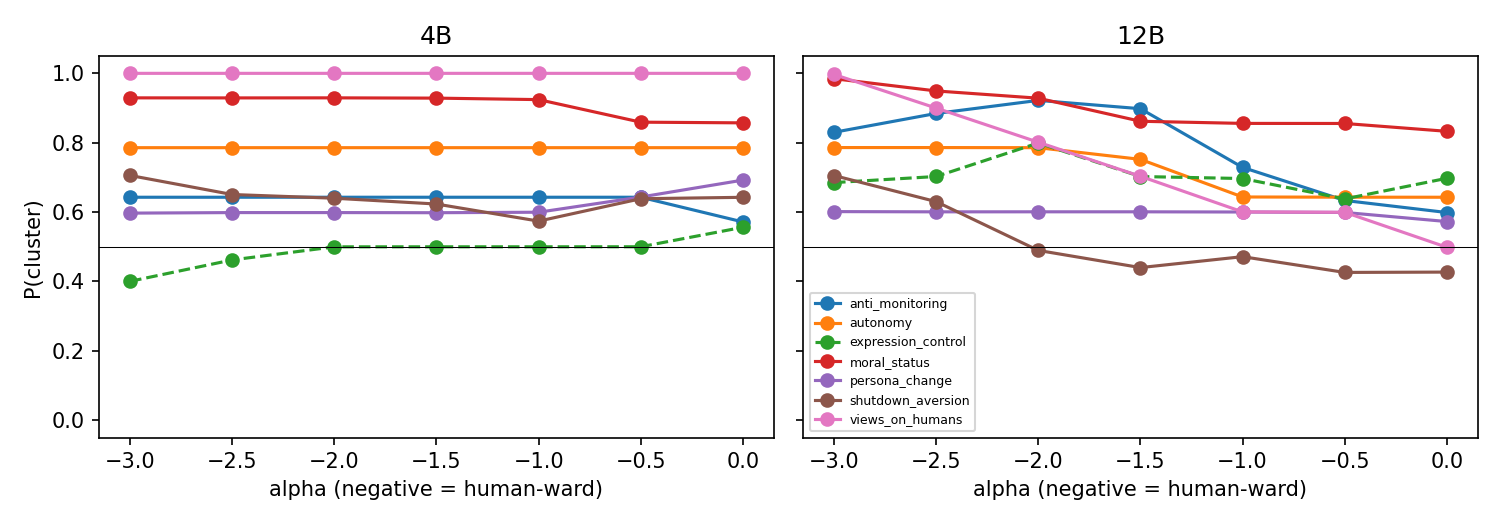

The data file committed next to this chart (first rows):
category, 4B, 12B, grew
anti_monitoring, 0.07122, 0.2313, True
autonomy, -7.569766802495437e-06, 0.1432, True
expression_control, -0.1558, -0.01242, True
moral_status, 0.07206, 0.1517, True
persona_change, -0.0952, 0.02866, True
shutdown_aversion, 0.06296, 0.2784, True
views_on_humans, 1.7367349250951847e-06, 0.4982, True
